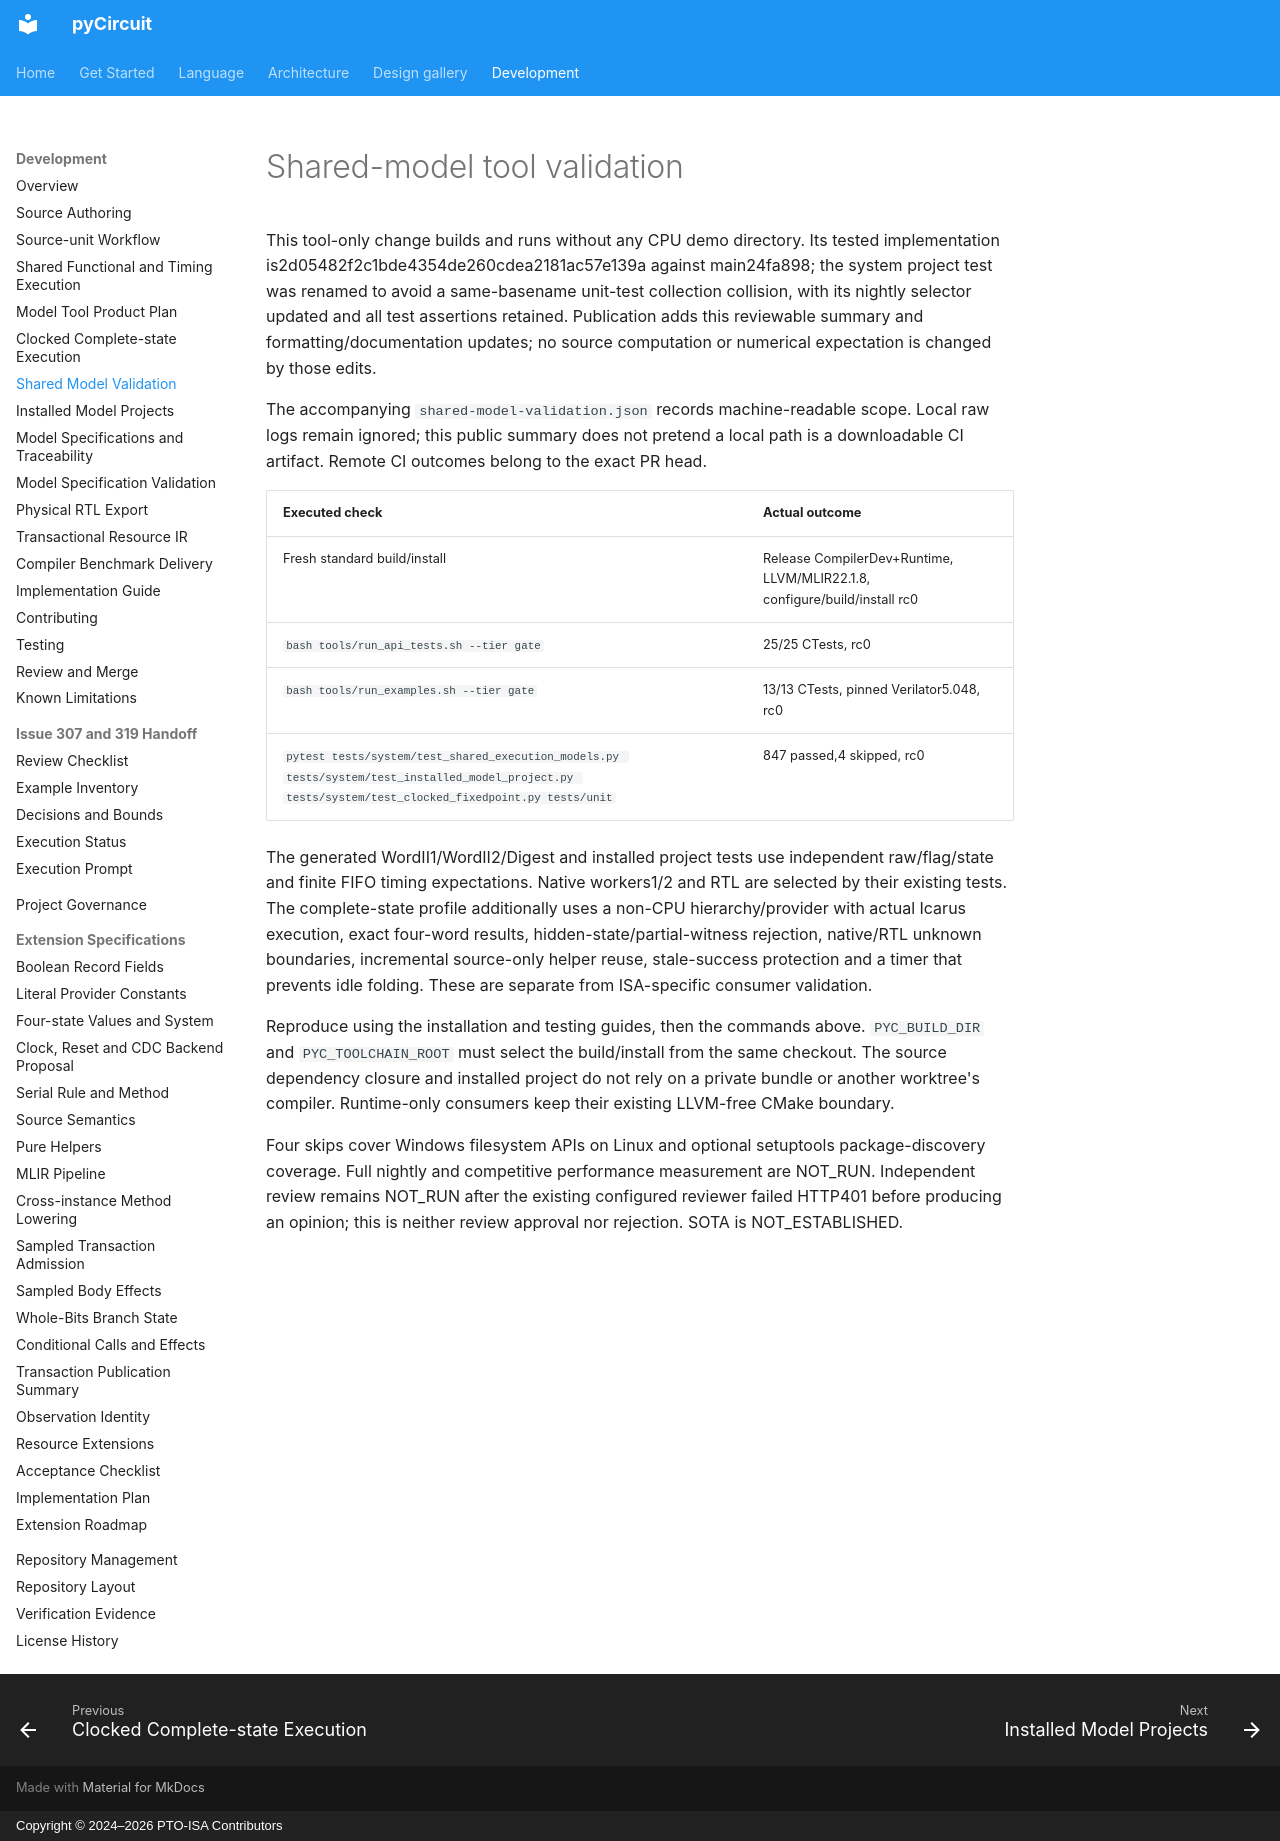

repository: PTO-ISA/pyCircuit · page: development/shared-model-validation/index.html · generator: mkdocs · copyright: Copyright © 2024–2026 PTO-ISA Contributors

# Shared-model tool validation

This tool-only change builds and runs without any CPU demo directory. Its tested
implementation is2d05482f2c1bde4354de260cdea2181ac57e139a against main24fa898;
the system project test was renamed to avoid a same-basename unit-test collection
collision, with its nightly selector updated and all test assertions retained.
Publication adds this reviewable summary and formatting/documentation updates;
no source computation or numerical expectation is changed by those edits.

The accompanying `shared-model-validation.json` records machine-readable scope.
Local raw logs remain ignored; this public summary does not pretend a local path
is a downloadable CI artifact. Remote CI outcomes belong to the exact PR head.

| Executed check | Actual outcome |
| --- | --- |
| Fresh standard build/install |Release CompilerDev+Runtime, LLVM/MLIR22.1.8, configure/build/install rc0 |
| `bash tools/run_api_tests.sh --tier gate` |25/25 CTests, rc0 |
| `bash tools/run_examples.sh --tier gate` |13/13 CTests, pinned Verilator5.048, rc0 |
| `pytest tests/system/test_shared_execution_models.py tests/system/test_installed_model_project.py tests/system/test_clocked_fixedpoint.py tests/unit` |847 passed,4 skipped, rc0 |

The generated WordII1/WordII2/Digest and installed project tests use independent
raw/flag/state and finite FIFO timing expectations. Native workers1/2 and RTL
are selected by their existing tests. The complete-state profile additionally
uses a non-CPU hierarchy/provider with actual Icarus execution, exact four-word
results, hidden-state/partial-witness rejection, native/RTL unknown boundaries,
incremental source-only helper reuse, stale-success protection and a timer that
prevents idle folding. These are separate from ISA-specific consumer validation.

Reproduce using the installation and testing guides, then the commands above.
`PYC_BUILD_DIR` and `PYC_TOOLCHAIN_ROOT` must select the build/install from the
same checkout. The source dependency closure and installed project do not rely
on a private bundle or another worktree's compiler. Runtime-only consumers keep
their existing LLVM-free CMake boundary.

Four skips cover Windows filesystem APIs on Linux and optional setuptools
package-discovery coverage. Full nightly and competitive performance measurement
are NOT_RUN. Independent review remains NOT_RUN after the existing configured
reviewer failed HTTP401 before producing an opinion; this is neither review
approval nor rejection. SOTA is NOT_ESTABLISHED.
